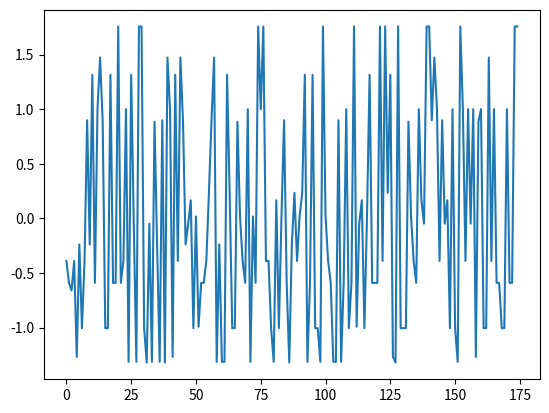

This figure's Python source:
import scipy.stats as stats
import matplotlib.pyplot as plt
from collections import Counter




dicfact1={}
dicfact1={'A':-0.591 , 'C':-1.343,'D':1.050 , 'E':1.375 , 'F':-1.006 , 'G':-0.384 , 'H':0.036 ,'I':-1.29,'K':1.831,'L':-1.019,'M':-0.663,'N':0.945,'P':0.189,'Q':0.931,'R':1.538,'S':-0.228,'T':-0.032,'V':-1.337,'W':-0.595,'Y':0.260}
s="GAMGISLGNSEADRQLLEAAKAGDVETVKKLCTVQSVNCRDIEGRQSTPLHFAAGYNRVSVVEYLLQHGADVHAKDKGGLVPLHNACSYGHYEVAELLVKHGAVVNVADLWKFTPLHEAAAKGKYEICKLLLQHGADPTKKNRDGNTPLDLVKDGDTDIQDLLRGDAALLDAAKK"
lenzz=(len(s))
ans1=""
vec1=list();
for i in range(len(s)):
    ans1+=str(dicfact1[s[i]])+" "
    vec1.append((dicfact1[s[i]]))

values = []
j=0
for i in vec1:
    values.append(i);




zscores = stats.zscore(values)
print(zscores)


# frequency_rank = []
# for i in range(len(s)):
#     amino_acids_at_position = [sequence[i] for sequence in s]
#     amino_acid_counts = Counter(amino_acids_at_position)
#     rank = {amino_acid: count/len(s) for amino_acid, count in amino_acid_counts.items()}
#     frequency_rank.append(rank)



plt.plot(zscores)
plt.show()

# # print(*zz)